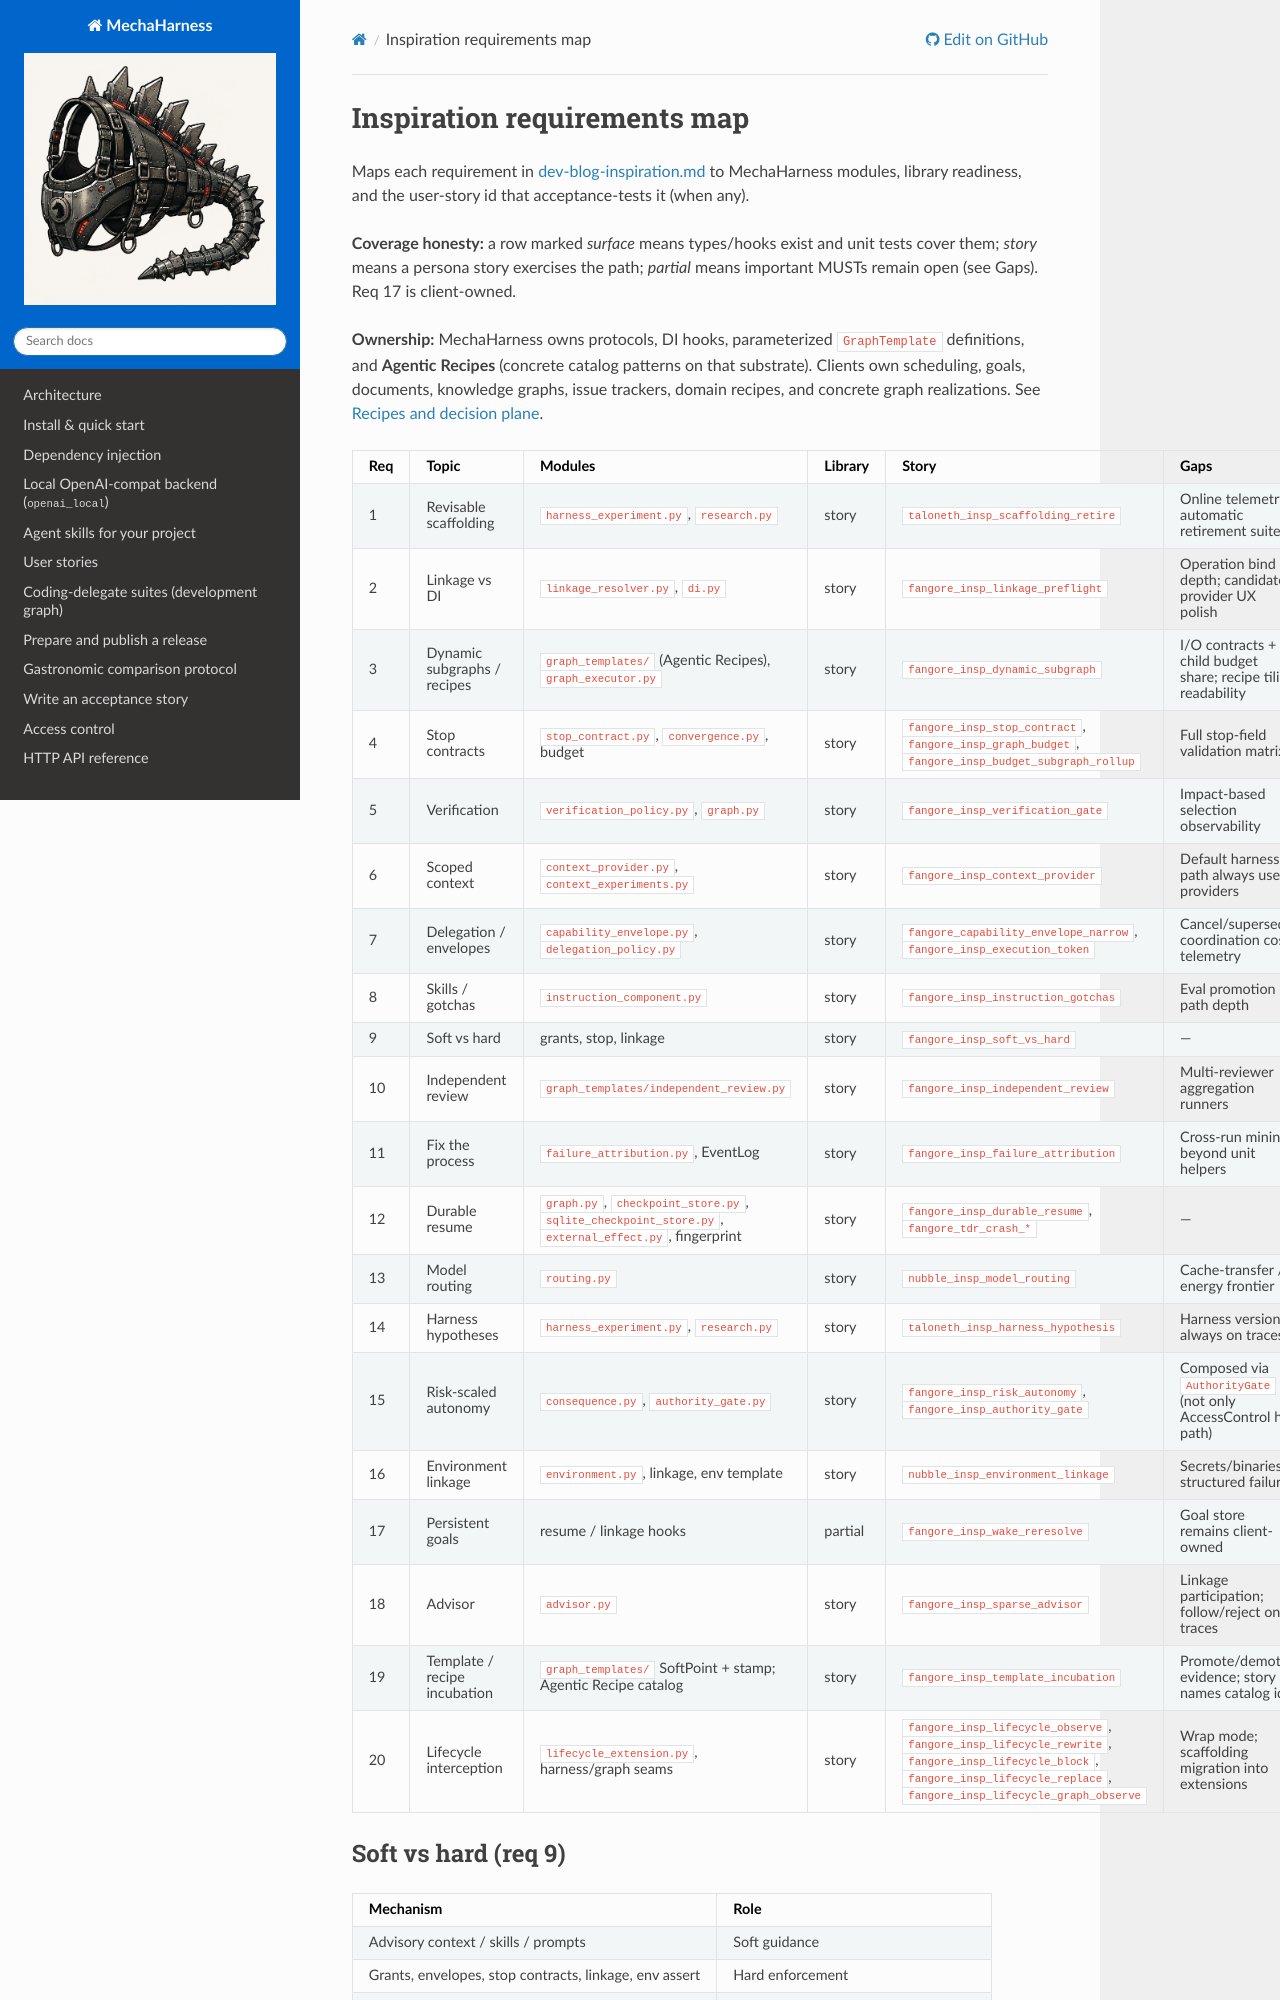

repository: rl337/mechaharness · page: inspiration/requirements-map.html · generator: sphinx

# Inspiration requirements map

Maps each requirement in
[dev-blog-inspiration.md](./dev-blog-inspiration.md) to MechaHarness modules,
library readiness, and the user-story id that acceptance-tests it (when any).

**Coverage honesty:** a row marked *surface* means types/hooks exist and unit
tests cover them; *story* means a persona story exercises the path; *partial*
means important MUSTs remain open (see Gaps). Req 17 is client-owned.

**Ownership:** MechaHarness owns protocols, DI hooks, parameterized
`GraphTemplate` definitions, and **Agentic Recipes** (concrete catalog
patterns on that substrate). Clients own scheduling, goals, documents,
knowledge graphs, issue trackers, domain recipes, and concrete graph
realizations. See
[Recipes and decision plane](../requirements/recipes-and-decision-plane.md).
